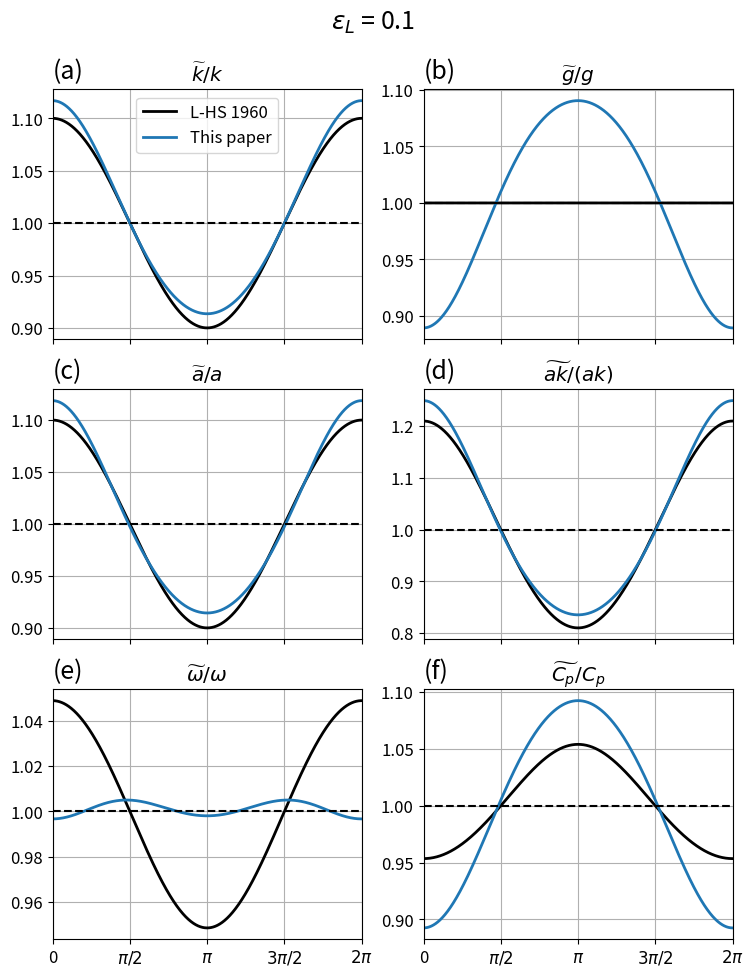

This chart was generated by the following Python code: (Note: this script raises an exception after producing the figure.)
import matplotlib.pyplot as plt
import numpy as np
import matplotlib

matplotlib.rc("font", size=12)


def elevation_linear(a: float, phase: float) -> float:
    return a * np.cos(phase)


def elevation_stokes(a: float, k: float, phase: float) -> float:
    term1 = np.cos(phase)
    term2 = 0.5 * a * k * np.cos(2 * phase)
    term3 = (a * k) ** 2 * (3 / 8 * np.cos(3 * phase) - 1 / 16 * np.cos(phase))
    return a * (term1 + term2 + term3)


def gravity_linear(
    a: float,
    k: float,
    phase: float,
    g0: float,
) -> float:
    """Gravitational acceleration at the surface of a linear wave."""
    eta = elevation_linear(a, phase)
    return g0 * (
        1 - a * k * np.exp(k * eta) * (np.cos(phase) - a * k * np.sin(phase) ** 2)
    )


def gravity_stokes(a: float, k: float, phase: float, g0: float) -> float:
    """Gravitational acceleration at the surface of a Stokes wave."""
    eta = elevation_stokes(a, k, phase)
    res = g0 * (
        1
        - a
        * k
        * (
            np.cos(phase)
            - a
            * k
            * np.sin(phase)
            * (
                (1 - 1 / 16 * (a * k) ** 2) * np.sin(phase)
                + a * k * np.sin(2 * phase)
                + 9 / 8 * (a * k) ** 2 * np.sin(3 * phase)
            )
        )
        * np.exp(k * eta)
    )
    return res


def plot_analytical_solutions(a_L: float):
    phase = np.arange(0, 2 * np.pi + 1e-4, 1e-4)
    k_L = 1
    ak_L = a_L * k_L

    k_lhs = 1 + ak_L * np.cos(phase)
    k_modulation = np.exp(ak_L * np.cos(phase) * np.exp(ak_L * np.cos(phase)))

    g_modulation = gravity_linear(a_L, k_L, phase, 1)
    # g_modulation_stokes = gravity_stokes(a_L, k_L, phase, 1)

    N_modulation = k_modulation
    a_modulation = g_modulation ** (-0.25) * k_modulation**0.25 * N_modulation**0.5
    a_lhs = k_lhs

    omega_lhs = np.sqrt(k_lhs)
    omega_modulation = np.sqrt(g_modulation * k_modulation)

    Cp_lhs = omega_lhs / k_lhs
    Cp_modulation = omega_modulation / k_modulation

    fig = plt.figure(figsize=(8, 10))
    axes = [
        plt.subplot2grid((3, 2), (0, 0)),
        plt.subplot2grid((3, 2), (0, 1)),
        plt.subplot2grid((3, 2), (1, 0)),
        plt.subplot2grid((3, 2), (1, 1)),
        plt.subplot2grid((3, 2), (2, 0)),
        plt.subplot2grid((3, 2), (2, 1)),
    ]

    axes[0].plot(phase, k_lhs, "k-", lw=2, label="L-HS 1960")
    axes[0].plot(
        phase,
        k_modulation,
        marker="",
        linestyle="-",
        color="tab:blue",
        lw=2,
        label="This paper",
    )
    axes[0].legend()

    axes[1].plot(phase, np.ones(phase.shape), "k-", lw=2)
    axes[1].plot(phase, g_modulation, marker="", linestyle="-", color="tab:blue", lw=2)

    axes[2].plot(phase, a_lhs, "k-", lw=2)
    axes[2].plot(phase, a_modulation, marker="", linestyle="-", color="tab:blue", lw=2)

    axes[3].plot(phase, a_lhs * k_lhs, "k-", lw=2)
    axes[3].plot(
        phase,
        a_modulation * k_modulation,
        marker="",
        linestyle="-",
        color="tab:blue",
        lw=2,
    )

    axes[4].plot(phase, omega_lhs, "k-", lw=2)
    axes[4].plot(
        phase, omega_modulation, marker="", linestyle="-", color="tab:blue", lw=2
    )

    axes[5].plot(phase, Cp_lhs, "k-", lw=2)
    axes[5].plot(phase, Cp_modulation, marker="", linestyle="-", color="tab:blue", lw=2)

    for ax in axes:
        ax.grid()
        ax.plot([0, 2 * np.pi], [1, 1], "k--")
        ax.set_xlim(0, 2 * np.pi)
        ax.set_xticks(np.arange(0, 2.5 * np.pi, 0.5 * np.pi))
        ax.set_xticklabels([])

    for ax in axes[-2:]:
        ax.set_xticklabels(["0", r"$\pi/2$", r"$\pi$", r"$3\pi/2$", r"$2\pi$"])

    axes[0].set_title(r"$\widetilde{k}/k$")
    axes[1].set_title(r"$\widetilde{g}/g$")
    axes[2].set_title(r"$\widetilde{a}/a$")
    axes[3].set_title(r"$\widetilde{ak}/(ak)$")
    axes[4].set_title(r"$\widetilde{\omega}/\omega$")
    axes[5].set_title(r"$\widetilde{C_p}/C_p$")

    for n, ax in enumerate(axes):
        ax.text(
            0,
            1.02,
            f"({chr(97 + n)})",
            ha="left",
            va="bottom",
            transform=ax.transAxes,
            fontsize=18,
        )

    fig.suptitle(r"$\varepsilon_L$" + f" = {a_L * k_L}", fontsize=18)

    plt.subplots_adjust(left=0.1, right=0.95, top=0.9, bottom=0.05)
    plt.savefig(f"../figures/fig_analytical_solutions_ak{a_L * k_L}.png", dpi=200)
    plt.close(fig)


if __name__ == "__main__":
    plot_analytical_solutions(0.1)
    plot_analytical_solutions(0.2)
    # plot_analytical_solutions(0.3)
    plot_analytical_solutions(0.4)
